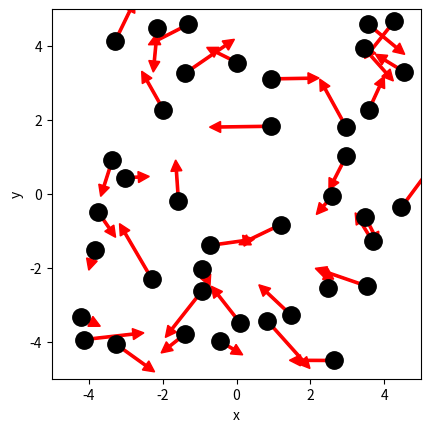

Generate this figure with matplotlib: (Note: this script raises an exception after producing the figure.)
# ruimte voor uitwerking

import numpy as np
import matplotlib.pyplot as plt
from matplotlib.animation import FuncAnimation
from scipy.optimize import curve_fit

BOX_SIZE_0 = 10              # Hoogte en lengte startvolume
N = 40                       # Aantal deeltjes
V_0 = 1                      # Startsnelheid van deeltjes
RADIUS = 0.3                 # Straal van moleculen
DT = 0.1*RADIUS/V_0          # Tijdstap om geen botsing te missen
V_PISTON_0 = -0.1 * V_0      # Startsnelheid van zuiger 
# (negatief betekent zowel links als rechts naar binnen gericht)



class ParticleClass:
    def __init__(self, m, v, r, R):
        """ maakt een deeltje (constructor) """
        self.m = m                         
        self.v = np.array(v, dtype=float)  
        self.r = np.array(r, dtype=float)  
        self.R = R

    def update_position(self):
        """ verandert positie voor één tijdstap """
        self.r += self.v * DT 
            
    @property
    def momentum(self):
        return self.m * self.v
    
    @property
    def kin_energy(self):
        return 1/2 * self.m * np.dot(self.v, self.v)
    
def collide_detection(p1: ParticleClass, p2: ParticleClass) -> bool:
    """ Geeft TRUE als de deeltjes overlappen """
    dx = p1.r[0]-p2.r[0]
    dy = p1.r[1]-p2.r[1]
    rr = p1.R + p2.R
    return  dx**2+dy**2 < rr**2 

def particle_collision(p1: ParticleClass, p2: ParticleClass):
    """ past snelheden aan uitgaande van overlap """
    m1, m2 = p1.m, p2.m
    delta_r = p1.r - p2.r
    delta_v = p1.v - p2.v
    dot_product = np.dot(delta_r, delta_v)
    # Als deeltjes van elkaar weg bewegen dan geen botsing
    if dot_product >= 0: # '='-teken voorkomt ook problemen als delta_r == \vec{0}
        return
    distance_squared = np.dot(delta_r, delta_r) 
    # Botsing oplossen volgens elastische botsing in 2D
    p1.v -= 2 * m2 / (m1 + m2) * dot_product / distance_squared * delta_r
    p2.v += 2 * m1 / (m1 + m2) * dot_product / distance_squared * delta_r

box_height = BOX_SIZE_0     # hoogte van beheersvolume
box_length = BOX_SIZE_0     # breedte van beheersvolume
impulse_outward = 0.0       # totale stoot van deeltjes naar buiten gericht
pressure = 0.0              # druk in beheersvolume
v_piston = V_PISTON_0       # huidige snelheid van zuiger 
work = 0.0                  # arbeid uitgevoerd door gas

def top_down_collision(particle: ParticleClass):
    """ botsingen met wanden onder en boven controleren en totale stoot bepalen """
    global impulse_outward, box_height
    if abs(particle.r[1]) + particle.R > box_height / 2:
        particle.r[1] = np.sign(particle.r[1]) * (box_height/2 - particle.R)
        impulse_outward += abs(particle.momentum[1]) * 2
        particle.v[1] *= -1
    
def left_right_collision(particle: ParticleClass):
    """ botsingen met wanden links en rechts controleren en totale stoot bepalen """
    global impulse_outward, box_length
    if abs(particle.r[0]) + particle.R > box_length / 2:
        particle.r[0] = np.sign(particle.r[0]) * (box_length/2 - particle.R)
        impulse_outward += abs(particle.momentum[0]) * 2
        particle.v[0] *= -1



def create_particles(particles):
    """ Leegmaken en opnieuw aanmaken van deeltjes  in lijst """
    global box_length, box_height
    particles.clear()
    for _ in range(N):
        vx = np.random.uniform(-V_0, V_0)
        vy = np.random.choice([-1, 1]) * np.sqrt(V_0**2 - vx**2)        
        x = np.random.uniform(-box_length/2 + RADIUS, box_length/2 - RADIUS)
        y = np.random.uniform(-box_height/2 + RADIUS, box_height/2 - RADIUS)
        particles.append(ParticleClass(m=1.0, v=[vx, vy], r=[x, y], R=RADIUS))
    
def temperature(particles) -> float:
    E_kin_tot = 0.0
    for p in particles:
        E_kin_tot += p.kin_energy
    return (2 * E_kin_tot) / (1 * len(particles)) #want k was 1 in boltzmann
        
def handle_collisions(particles):
    """ alle onderlinge botsingen afhandelen voor deeltjes in lijst """
    num_particles = len(particles)
    for i in range(num_particles):
        for j in range(i+1, num_particles):
            if collide_detection(particles[i], particles[j]):
                particle_collision(particles[i], particles[j])

def handle_walls(particles):
    """ botsing met wanden controleren voor alle deeltjes in lijst en gemiddeld bepaling druk """
    global pressure, impulse_outward, box_height, box_length   # om pressure buiten de functie te kunnen gebruiken
    impulse_outward = 0.0
    for p in particles:
        left_right_collision(p)
        top_down_collision(p)    
    pressure = 0.95 * pressure + 0.05 * impulse_outward / ((2 * box_length + 2 * box_height) * DT) 

def take_time_step(particles):
    """ zet tijdstap voor een lijst deeltjes en verwerk alle botsingen onderling en met wanden """
    for p in particles:
        p.update_position()
    handle_collisions(particles)
    handle_walls(particles)  



particles = []
create_particles(particles)
for i in range(100):
    take_time_step(particles)

plt.figure()
plt.xlabel('x')
plt.ylabel('y')
plt.gca().set_aspect('equal')
plt.xlim(-BOX_SIZE_0/2, BOX_SIZE_0/2)
plt.ylim(-BOX_SIZE_0/2, BOX_SIZE_0/2)

for p in particles:
    plt.plot(p.r[0], p.r[1], 'k.', ms=25)
    plt.arrow(p.r[0], p.r[1], p.v[0]*DT*30, p.v[1]*DT*30, width=.2*RADIUS,
              head_width=RADIUS, head_length=RADIUS, color='red')
plt.show()

def take_time_step(particles):
    """ zet tijdstap voor een lijst deeltjes en verwerk alle botsingen onderling en met wanden """
    global box_length, v_piston
    box_length += 2 * v_piston * DT # zowel links als rechts zuiger
    for p in particles:
        p.update_position()
    handle_collisions(particles)
    handle_walls(particles)

# Deel van de animated simulatie
from matplotlib.animation import FuncAnimation
from IPython.display import HTML

fig, ax = plt.subplots()
ax.set_xlabel('x')
ax.set_ylabel('y')
ax.set_xlim(-BOX_SIZE_0/2, BOX_SIZE_0/2)
ax.set_ylim(-BOX_SIZE_0/2, BOX_SIZE_0/2)
ax.set_aspect('equal')
dot, = ax.plot([], [], 'ro', ms=14);

def init():
    dot.set_data([], [])
    return dot,


# we kiezen het aantal datapunten zodat het volume tot 1/3 van het begin volume reduceert
num_steps = round(2/3 * BOX_SIZE_0 / (2 * -V_PISTON_0 * DT))

particles = []
volumes = np.zeros(num_steps, dtype=float)
temperatures = np.zeros(num_steps, dtype=float)

box_length = BOX_SIZE_0         # zetten zuiger terug
v_piston = V_PISTON_0
create_particles(particles)     # resetten deeltjes     

def update(frame):
    take_time_step(particles)
    dot.set_data([p.r[0] for p in particles], [p.r[1] for p in particles])
    volumes[i] = box_length * box_height
    temperatures[i] = temperature(particles)
    return dot,
    
ani = FuncAnimation(fig, update, frames=int(num_steps/2), init_func=init, blit=True, interval=50)
HTML(ani.to_jshtml())



# we kiezen het aantal datapunten zodat het volume tot 1/3 van het begin volume reduceert
num_steps = round(2/3 * BOX_SIZE_0 / (2 * -V_PISTON_0 * DT))

particles = []
volumes = np.zeros(num_steps, dtype=float)
temperatures = np.zeros(num_steps, dtype=float)

box_length = BOX_SIZE_0         # zetten zuiger terug
v_piston = V_PISTON_0
create_particles(particles)     # resetten deeltjes     

for i in range(num_steps):
    take_time_step(particles)
    volumes[i] = box_length * box_height
    temperatures[i] = temperature(particles)

temperatures = np.asarray(temperatures)

plt.figure()
plt.xlabel('Volume')
plt.ylabel('Temperature')

plt.plot(volumes, temperatures, '-r')
plt.show()

def left_right_collision(particle: ParticleClass):
    """ verzorgen van botsingen met wand links en rechts, die als zuiger kunnen bewegen """
    global box_length, v_piston, impulse_outward
    if abs(particle.r[0]) + particle.R > box_length / 2:
        particle.r[0] = np.sign(particle.r[0]) * (box_length/2 - particle.R)
        piston_velocity = np.sign(particle.r[0]) * v_piston
        relative_velocity = particle.v[0] - piston_velocity           # stelsel zuiger
        particle.v[0] = -relative_velocity + piston_velocity          # stelsel waarnemer
        impulse_outward += 2 * particle.m * abs(relative_velocity)    # stoot gevoeld door zuiger

num_steps = round(2/3 * BOX_SIZE_0 / (2 * -V_PISTON_0 * DT))

particles = []
volumes = np.zeros(num_steps, dtype=float)
temperatures = np.zeros(num_steps, dtype=float)

box_length = BOX_SIZE_0         # zetten zuiger terug
v_piston = V_PISTON_0
create_particles(particles)     # resetten deeltjes 
for i in range(num_steps):
    take_time_step(particles)
    volumes[i] = box_length * box_height
    temperatures[i] = temperature(particles)

plt.figure()
plt.xlabel('Volume (L^2)')
plt.ylabel('Temperature (K)')
plt.title('Temperatuur tegen volume bij compressie')
temperatures = np.asarray(temperatures)
plt.plot(volumes, temperatures, '-r')

plt.show()

num_steps = round(2/3 * BOX_SIZE_0 / (2 * -V_PISTON_0 * DT))
particles = []
volumes = np.zeros(num_steps, dtype=float)
pressures = np.zeros(num_steps, dtype=float)

pressure = 0.0
box_length = BOX_SIZE_0         # zetten zuiger terug
box_height = BOX_SIZE_0
v_piston = V_PISTON_0
create_particles(particles)     # resetten deeltjes 

for i in range(num_steps):
    take_time_step(particles)
    volumes[i] = box_length * box_height
    pressures[i] = pressure

plt.figure()
plt.plot(volumes, pressures, 'r-')
plt.title('Druk tegen volume bij compressie')
plt.xlabel('Volume (L^2)')
plt.ylabel('Druk (N/m)')
plt.show()

def power_law(vol, a, n):
    """ de fitfunctie voor het P,V-diagram """
    return a * (vol)**n   

if pressures[0] > 0 and volumes[0] > 0:
    a_gok = pressures[0] / (volumes[0] ** -2)
else: 
    a_gok = 1.0

a_min = 0.01
a_max = 100*a_gok
n_gok = -2.0
n_min = -3.5
n_max = -0.5

popt, pcov = curve_fit(power_law, volumes, pressures, p0 = [a_gok, n_gok], bounds = ((a_min, n_min), (a_max, n_max)))

a_fit = popt[0]
n_fit = popt[1]

plt.figure()
plt.plot(volumes, pressures, 'r-', label = 'simulatie')
x_data = np.linspace(min(volumes), max(volumes), 200)
y_data = power_law(x_data, a_fit, n_fit)
plt.plot(x_data, y_data, 'b-', label= 'functie fit')
plt.xlabel('Volume (L^2)')
plt.ylabel('Druk (N/m)')
plt.title(f'Druk tegen volume bij compressie, n = {n_fit:.3f} (verwacht: -2.0)')
plt.legend()
plt.show()





def left_right_collision(particle: ParticleClass):
    """ verzorgen van botsingen met wand links en rechts, die als zuiger kunnen bewegen """
    global box_length, v_piston, impulse_outward, work
    if abs(particle.r[0]) + particle.R > box_length / 2:
        particle.r[0] = np.sign(particle.r[0]) * (box_length/2 - particle.R)
        piston_velocity = np.sign(particle.r[0]) * v_piston
        relative_velocity = particle.v[0] - piston_velocity  # stelsel zuiger
        particle.v[0] = -relative_velocity + piston_velocity # stelsel waarnemer
        impulse_outward += 2 * particle.m * abs(relative_velocity)
        work += 2 * particle.m * relative_velocity * piston_velocity

particles = []
pressure = 0.0
work = 0.0
box_length = BOX_SIZE_0         # zetten zuiger terug
v_piston = V_PISTON_0
create_particles(particles)     # resetten deeltjes 
num_steps = 1000

arbeid_lijst = []
deltaEkin_lijst = []
volumes_lijst = []
pressures_lijst = []
Ekin_start = sum(p.kin_energy for p in particles)

for i in range(num_steps):
    take_time_step(particles)
    Ekin_nu = sum(p.kin_energy for p in particles)
    deltaEkin = Ekin_nu - Ekin_start
    
    arbeid_lijst.append(work)
    deltaEkin_lijst.append(deltaEkin)
    volumes_lijst.append(box_length*box_height)
    pressures_lijst.append(pressure)

x_data = [ min(arbeid_lijst), max(arbeid_lijst)]
y_data = [-1.0 *min(arbeid_lijst), -1.0 * max(arbeid_lijst)] 

plt.figure()
plt.plot(arbeid_lijst, deltaEkin_lijst, 'r.', label = 'simulatie')
plt.plot(x_data, y_data, 'b-', label = 'Verwachting')
plt.xlabel('Arbeid (W)')
plt.ylabel('Delta E_kin (E)')
plt.legend()
plt.show()

helling = (deltaEkin_lijst[-1] - deltaEkin_lijst[0]) / (arbeid_lijst[-1] - arbeid_lijst[0])
print(f"Helling = {helling:.6f} (verwacht = 1.000000)")


particles = []
pressure = 0.0
work = 0.0
box_length = BOX_SIZE_0         # zetten zuiger terug
v_piston = V_PISTON_0
create_particles(particles)     # resetten deeltjes 

v_piston = -V_PISTON_0 # zuiger richting wordt omgedraaid

num_steps = 1000
arbeid_compres = []
arbeid_decompres = []
Ekin_compres = []
Ekin_decompres = []
volumes = []
pressures = []
tijdstappen = []

Ekin_start = sum(p.kin_energy for p in particles)
arbeid_start = 0.0

for i in range(num_steps):
    take_time_step(particles)
    Ekin_nu = sum(p.kin_energy for p in particles)
    deltaEkin = Ekin_nu - Ekin_start
    arbeid_compres.append(work)
    Ekin_compres.append(deltaEkin)
    volumes.append(box_length*box_height)
    pressures.append(pressure)
    tijdstappen.append(i)

arbeid_midden = work
Ekin_midden = Ekin_nu

volume_midden = box_length * box_height

for i in range(num_steps):
    take_time_step(particles)
    Ekin_nu = sum(p.kin_energy for p in particles)
    deltaEkin_sindsmid = Ekin_nu - Ekin_midden
    deltaEkin_sindsstart = Ekin_nu - Ekin_start
    arbeid_decompres.append(work)
    Ekin_decompres.append(deltaEkin_sindsstart) 
    volumes.append(box_length * box_height)
    pressures.append(pressure)
    tijdstappen.append(num_steps + i)

plt.figure()
plt.plot(volume_midden, pressure_midden, 'b-', label = 'compressie')
plt.show()


particles = []
pressure = 0.0
work = 0.0
box_length = BOX_SIZE_0         # zetten zuiger terug
v_piston = 5 * V_PISTON_0
create_particles(particles)     # resetten deeltjes

#your code/answer
